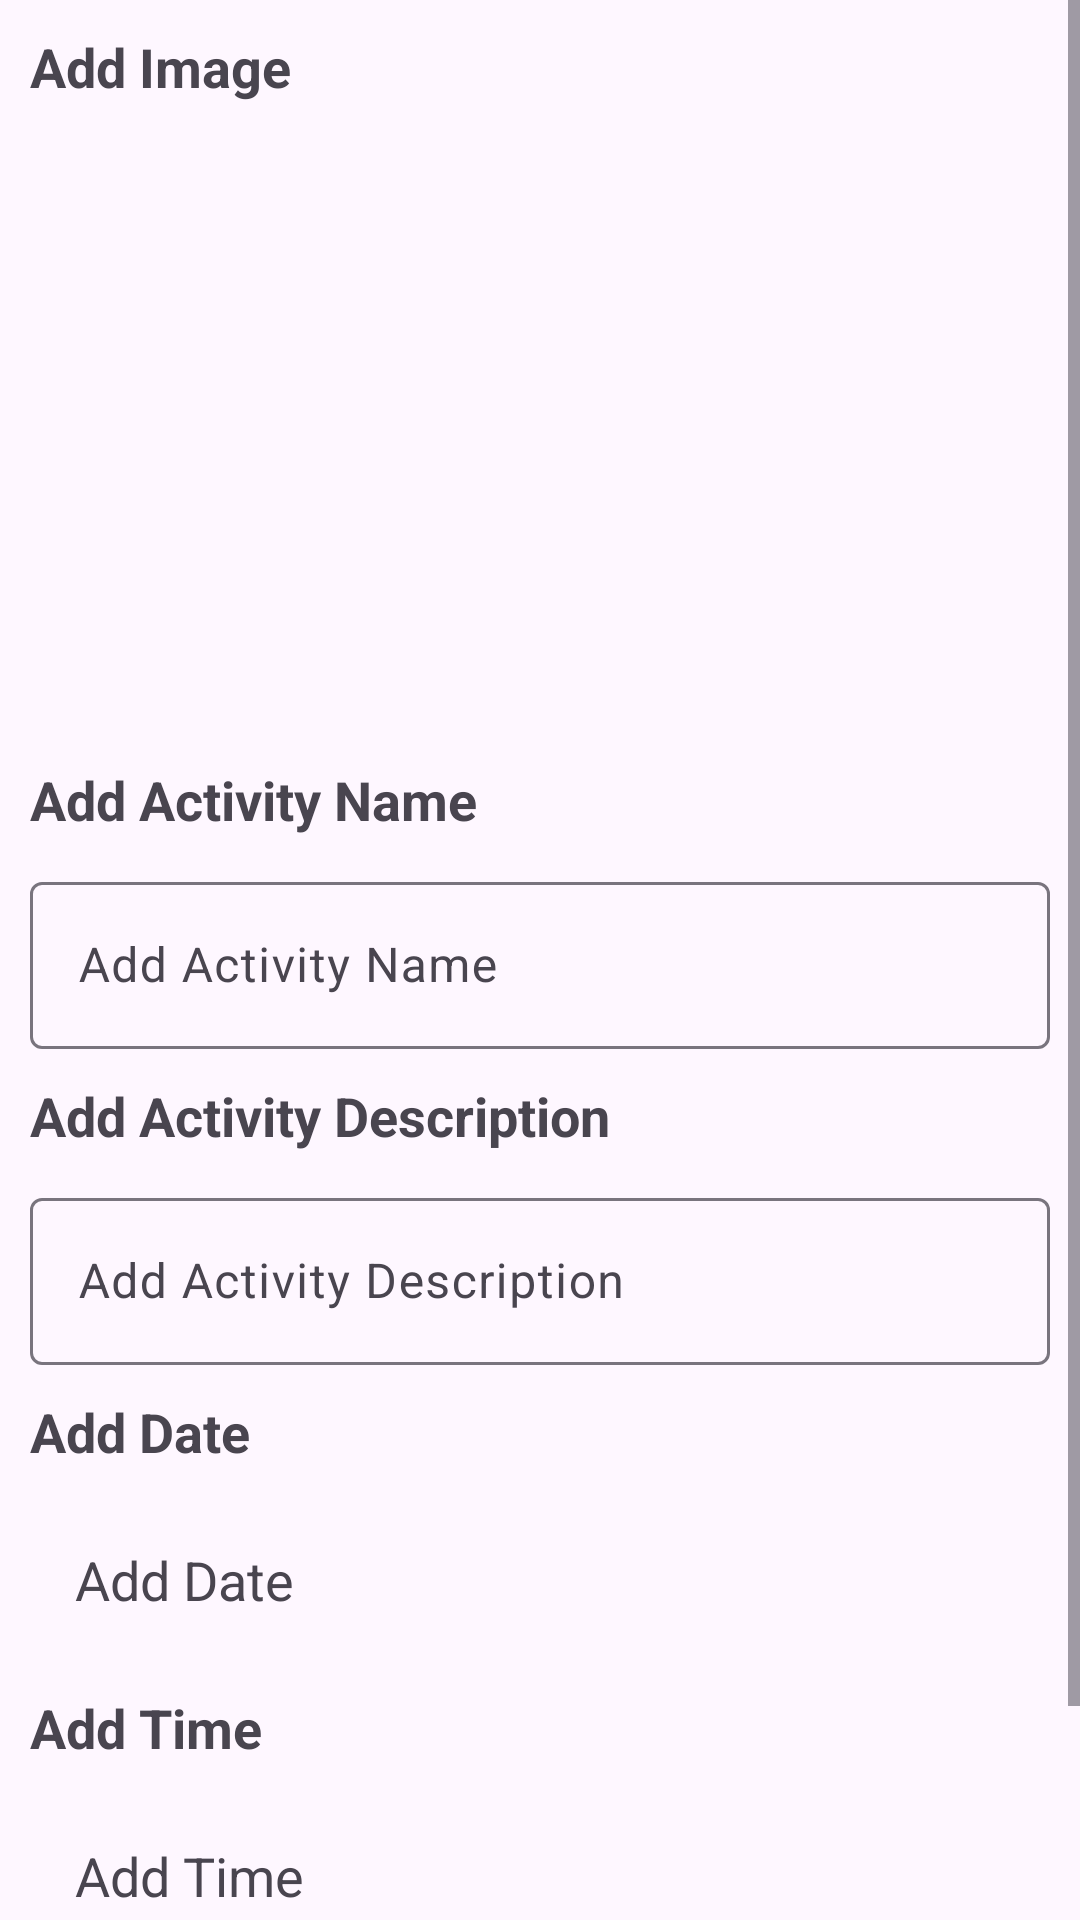

This screen was rendered from an Android layout file. Write that file and the resources it references.
<!-- AndroidManifest.xml: application theme Theme.ToDoApp -->
<!-- res/layout/activity_add.xml -->
<?xml version="1.0" encoding="utf-8"?>
<ScrollView
    xmlns:android="http://schemas.android.com/apk/res/android"
    xmlns:app="http://schemas.android.com/apk/res-auto"
    xmlns:tools="http://schemas.android.com/tools"
    android:layout_width="match_parent"
    android:layout_height="match_parent">

    <androidx.constraintlayout.widget.ConstraintLayout
        android:layout_width="match_parent"
        android:layout_height="match_parent"
        tools:context=".AddActivity">

        <TextView
            android:id="@+id/textView8"
            android:layout_width="match_parent"
            android:layout_height="wrap_content"
            android:layout_margin="10dp"
            android:text="@string/add_image"
            android:textSize="18sp"
            android:textStyle="bold"
            app:layout_constraintTop_toTopOf="parent"
            tools:layout_editor_absoluteX="62dp" />

        <ImageView
            android:id="@+id/activity_image_view"
            android:layout_width="0dp"
            android:layout_height="200dp"
            android:layout_margin="10dp"
            android:tint="@color/status_bar_color"
            app:layout_constraintEnd_toStartOf="@+id/guideline"
            app:layout_constraintStart_toStartOf="parent"
            app:layout_constraintTop_toBottomOf="@+id/textView8"
            app:srcCompat="@drawable/add" />

        <TextView
            android:id="@+id/textView9"
            android:layout_width="match_parent"
            android:layout_height="wrap_content"
            android:layout_margin="10dp"
            android:text="@string/add_activity_name"
            android:textSize="18sp"
            android:textStyle="bold"
            app:layout_constraintTop_toBottomOf="@+id/activity_image_view"
            tools:layout_editor_absoluteX="51dp" />

        <com.google.android.material.textfield.TextInputLayout
            android:id="@+id/name_layout"
            android:layout_width="match_parent"
            android:layout_height="wrap_content"
            android:layout_margin="10dp"
            app:layout_constraintTop_toBottomOf="@+id/textView9"
            tools:layout_editor_absoluteX="1dp">

            <com.google.android.material.textfield.TextInputEditText
                android:id="@+id/activity_name"
                android:layout_width="match_parent"
                android:layout_height="wrap_content"
                android:hint="@string/add_activity_name" />
        </com.google.android.material.textfield.TextInputLayout>

        <TextView
            android:id="@+id/textView10"
            android:layout_width="match_parent"
            android:layout_height="wrap_content"
            android:layout_margin="10dp"
            android:text="@string/add_activity_description"
            android:textSize="18sp"
            android:textStyle="bold"
            app:layout_constraintTop_toBottomOf="@+id/name_layout"
            tools:layout_editor_absoluteX="20dp" />

        <com.google.android.material.textfield.TextInputLayout
            android:id="@+id/description_layout"
            android:layout_width="match_parent"
            android:layout_height="wrap_content"
            android:layout_margin="10dp"
            app:layout_constraintTop_toBottomOf="@+id/textView10"
            tools:layout_editor_absoluteX="1dp">

            <com.google.android.material.textfield.TextInputEditText
                android:id="@+id/activity_description"
                android:layout_width="match_parent"
                android:layout_height="wrap_content"
                android:hint="@string/add_activity_description" />
        </com.google.android.material.textfield.TextInputLayout>

        <TextView
            android:id="@+id/textView11"
            android:layout_width="match_parent"
            android:layout_height="wrap_content"
            android:layout_margin="10dp"
            android:text="@string/add_date"
            android:textSize="18sp"
            android:textStyle="bold"
            app:layout_constraintTop_toBottomOf="@+id/description_layout"
            tools:layout_editor_absoluteX="40dp" />

        <com.google.android.material.textfield.TextInputLayout
            android:id="@+id/date_layout"
            android:layout_width="match_parent"
            android:layout_height="wrap_content"
            android:layout_margin="10dp"
            app:layout_constraintTop_toBottomOf="@+id/textView11"
            tools:layout_editor_absoluteX="1dp">

            <TextView
                android:id="@+id/date"
                android:layout_width="match_parent"
                android:layout_height="wrap_content"
                android:padding="15dp"
                android:text="@string/add_date"
                android:textSize="18sp" />
        </com.google.android.material.textfield.TextInputLayout>


        <androidx.constraintlayout.widget.Guideline
            android:id="@+id/guideline"
            android:layout_width="wrap_content"
            android:layout_height="wrap_content"
            android:orientation="vertical"
            app:layout_constraintGuide_percent="0.5" />

        <ImageView
            android:id="@+id/file_capture"
            android:layout_width="0dp"
            android:layout_height="200dp"
            android:layout_margin="10dp"
            app:layout_constraintEnd_toEndOf="parent"
            app:layout_constraintStart_toStartOf="@+id/guideline"
            app:layout_constraintTop_toBottomOf="@+id/textView8"
            app:srcCompat="@drawable/attach" />

        <TextView
            android:id="@+id/textView12"
            android:layout_width="match_parent"
            android:layout_height="wrap_content"
            android:layout_margin="10dp"
            android:text="@string/add_time"
            android:textSize="18sp"
            android:textStyle="bold"
            app:layout_constraintTop_toBottomOf="@+id/date_layout"
            tools:layout_editor_absoluteX="88dp" />

        <Button
            android:id="@+id/save_activity"
            android:layout_width="match_parent"
            android:layout_height="wrap_content"
            android:layout_margin="10dp"
            android:backgroundTint="@color/status_bar_color"
            android:padding="10dp"
            android:text="@string/add_activity"
            android:textAllCaps="false"
            android:textSize="18sp"
            app:layout_constraintBottom_toBottomOf="parent"
            app:layout_constraintTop_toBottomOf="@id/time_layout"
            tools:layout_editor_absoluteX="121dp" />

        <com.google.android.material.textfield.TextInputLayout
            android:id="@+id/time_layout"
            android:layout_width="match_parent"
            android:layout_height="wrap_content"
            android:layout_margin="10dp"
            app:layout_constraintTop_toBottomOf="@+id/textView12"
            tools:layout_editor_absoluteX="94dp">

            <TextView
                android:id="@+id/time"
                android:layout_width="match_parent"
                android:layout_height="wrap_content"
                android:padding="15dp"
                android:text="@string/add_time"
                android:textSize="18sp" />
        </com.google.android.material.textfield.TextInputLayout>
    </androidx.constraintlayout.widget.ConstraintLayout>

</ScrollView>
<!-- resources referenced by this layout -->
<resources>
  <color name="status_bar_color">#EC3E59</color>
  <string name="add_activity">Add Activity</string>
  <string name="add_activity_description">Add Activity Description</string>
  <string name="add_activity_name">Add Activity Name</string>
  <string name="add_date">Add Date</string>
  <string name="add_image">Add Image</string>
  <string name="add_time">Add Time</string>
  <style name="Theme.ToDoApp" parent="Base.Theme.ToDoApp" />
  <style name="Base.Theme.ToDoApp" parent="Theme.Material3.DayNight.NoActionBar">
          
          
  
          <item name="android:colorPrimaryDark">@color/status_bar_color</item>
  
  
      </style>
</resources>
